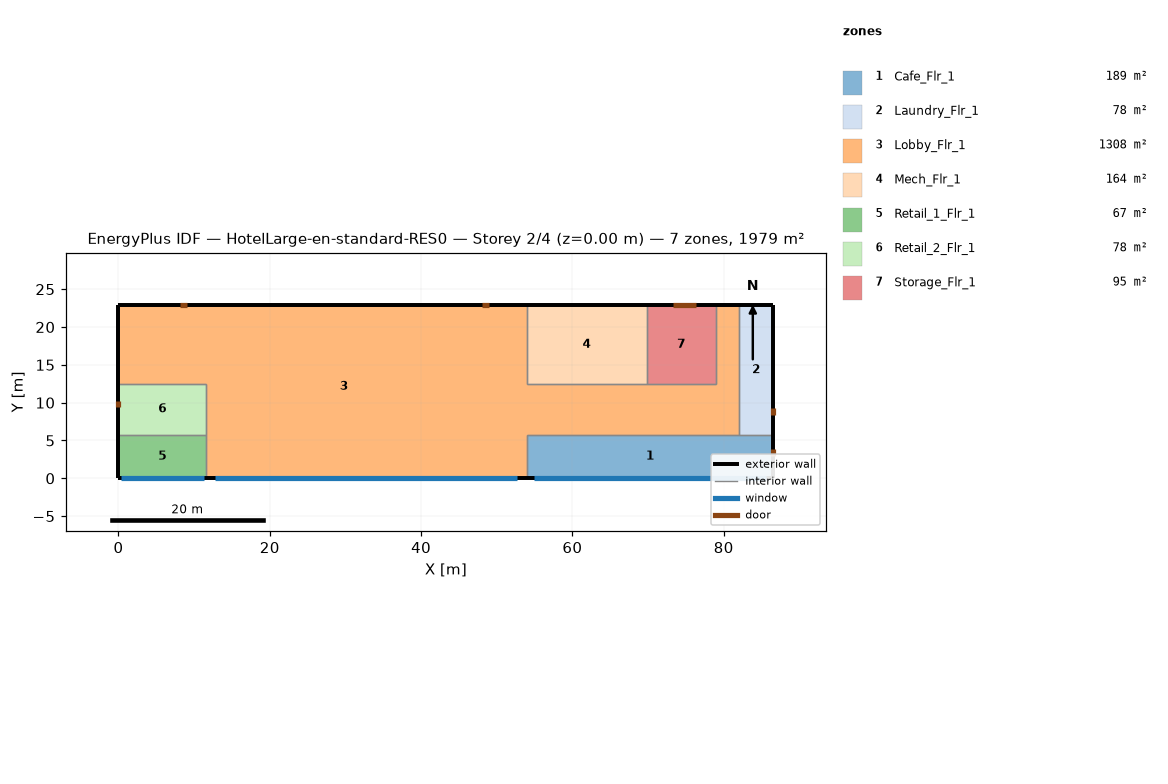
=== STOREY PLAN SPEC (per zone: floor XY polygon, exterior-wall plan segments, windows/doors) ===
zone 1: Cafe_Flr_1  (188.9 m²)
  floor: (86.56, 5.79) (86.56, 0.00) (53.95, 0.00) (53.95, 5.79)
  exterior wall: (86.56, 0.00) – (86.56, 5.79)  [5.8 m]
    door: (86.56, 2.90) – (86.56, 3.81)  [2.0 m²]
  exterior wall: (53.95, 0.00) – (86.56, 0.00)  [32.6 m]
    window: (54.88, 0.00) – (85.63, 0.00)  [65.6 m²]
  interior walls: 3
zone 2: Laundry_Flr_1  (78.0 m²)
  floor: (86.56, 22.86) (86.56, 5.79) (81.99, 5.79) (81.99, 22.86)
  exterior wall: (86.56, 22.86) – (81.99, 22.86)  [4.6 m]
  exterior wall: (86.56, 5.79) – (86.56, 22.86)  [17.1 m]
    door: (86.56, 8.36) – (86.56, 9.28)  [2.0 m²]
  interior walls: 2
zone 3: Lobby_Flr_1  (1308.2 m²)
  floor: (0.00, 12.50) (0.00, 22.86) (53.95, 22.86) (53.95, 0.00) (11.58, 0.00) (11.58, 12.50)
  floor: (53.95, 12.50) (78.94, 12.50) (78.94, 22.86) (81.99, 22.86) (81.99, 5.79) (53.95, 5.79)
  exterior wall: (53.95, 22.86) – (0.00, 22.86)  [54.0 m]
    door: (49.00, 22.86) – (48.09, 22.86)  [2.0 m²]
    door: (8.99, 22.86) – (8.08, 22.86)  [2.0 m²]
  exterior wall: (81.99, 22.86) – (78.94, 22.86)  [3.0 m]
  exterior wall: (11.58, 0.00) – (53.95, 0.00)  [42.4 m]
    window: (12.79, 0.00) – (52.74, 0.00)  [85.2 m²]
  exterior wall: (0.00, 22.86) – (0.00, 12.50)  [10.4 m]
  interior walls: 10
zone 4: Mech_Flr_1  (164.2 m²)
  floor: (69.80, 22.86) (69.80, 12.50) (53.95, 12.50) (53.95, 22.86)
  exterior wall: (69.80, 22.86) – (53.95, 22.86)  [15.8 m]
  interior walls: 3
zone 5: Retail_1_Flr_1  (67.1 m²)
  floor: (11.58, 5.79) (11.58, 0.00) (0.00, 0.00) (0.00, 5.79)
  exterior wall: (0.00, 0.00) – (11.58, 0.00)  [11.6 m]
    window: (0.33, 0.00) – (11.25, 0.00)  [23.3 m²]
  exterior wall: (0.00, 5.79) – (0.00, 0.00)  [5.8 m]
  interior walls: 2
zone 6: Retail_2_Flr_1  (77.7 m²)
  floor: (11.58, 12.50) (11.58, 5.79) (0.00, 5.79) (0.00, 12.50)
  exterior wall: (0.00, 12.50) – (0.00, 5.79)  [6.7 m]
    door: (0.00, 10.28) – (0.00, 9.37)  [2.0 m²]
  interior walls: 3
zone 7: Storage_Flr_1  (94.8 m²)
  floor: (78.94, 22.86) (78.94, 12.50) (69.80, 12.50) (69.80, 22.86)
  exterior wall: (78.94, 22.86) – (69.80, 22.86)  [9.1 m]
    door: (76.37, 22.86) – (73.32, 22.86)  [7.4 m²]
  interior walls: 3

=== DERIVED (storey summary) ===
Building: HotelLarge-en-standard-RES0
Storey: 2 of 4  (floor level z = 0.00 m)
Storey gross floor area: 1978.8 m²
Zones on this storey: 7
  - Cafe_Flr_1: floor 188.9 m²; exterior wall 38.4 m (152.2 m²); 1 window(s) 65.6 m²; WWR 43.1%; 1 door(s)
  - Laundry_Flr_1: floor 78.0 m²; exterior wall 21.6 m (85.8 m²); WWR 0.0%; 1 door(s)
  - Lobby_Flr_1: floor 1308.2 m²; exterior wall 109.7 m (434.8 m²); 1 window(s) 85.2 m²; WWR 19.6%; 2 door(s)
  - Mech_Flr_1: floor 164.2 m²; exterior wall 15.8 m (62.8 m²); WWR 0.0%
  - Retail_1_Flr_1: floor 67.1 m²; exterior wall 17.4 m (68.8 m²); 1 window(s) 23.3 m²; WWR 33.9%
  - Retail_2_Flr_1: floor 77.7 m²; exterior wall 6.7 m (26.6 m²); WWR 0.0%; 1 door(s)
  - Storage_Flr_1: floor 94.8 m²; exterior wall 9.1 m (36.2 m²); WWR 0.0%; 1 door(s)
Zone adjacency (shared interzone walls):
  - Cafe_Flr_1 ↔ Laundry_Flr_1
  - Cafe_Flr_1 ↔ Lobby_Flr_1
  - Laundry_Flr_1 ↔ Lobby_Flr_1
  - Lobby_Flr_1 ↔ Mech_Flr_1
  - Lobby_Flr_1 ↔ Retail_1_Flr_1
  - Lobby_Flr_1 ↔ Retail_2_Flr_1
  - Lobby_Flr_1 ↔ Storage_Flr_1
  - Mech_Flr_1 ↔ Storage_Flr_1
  - Retail_1_Flr_1 ↔ Retail_2_Flr_1